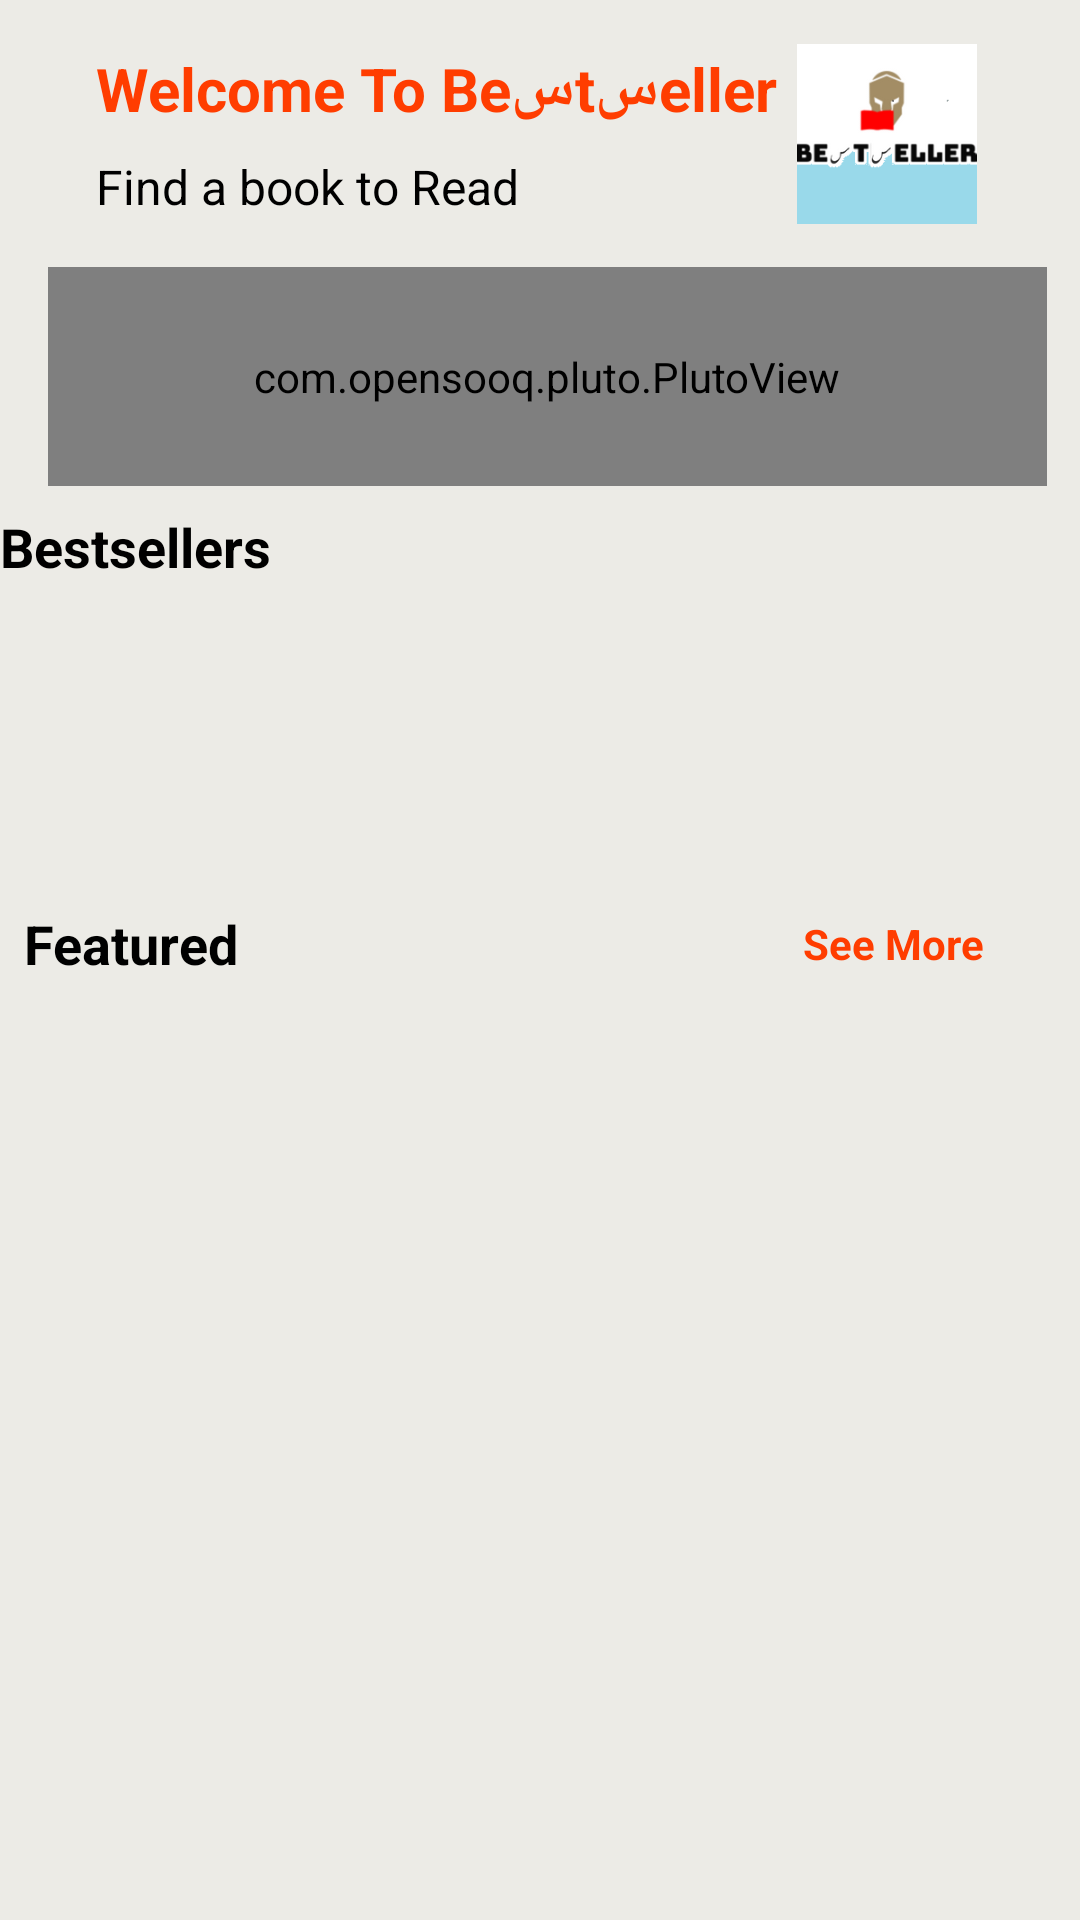

The Android layout XML behind this screen, and the referenced resources:
<!-- AndroidManifest.xml: application theme Theme.TestDelete1 -->
<!-- res/layout/fragment_home.xml -->
<?xml version="1.0" encoding="utf-8"?>
<androidx.constraintlayout.widget.ConstraintLayout xmlns:android="http://schemas.android.com/apk/res/android"
    xmlns:app="http://schemas.android.com/apk/res-auto"
    xmlns:tools="http://schemas.android.com/tools"
    android:layout_width="match_parent"
    android:layout_height="match_parent"
    android:background="#ECEBE6"
    android:focusable="true"
    android:focusableInTouchMode="true"
    tools:context=".ui.home.HomeFragment">

    <ScrollView
        android:layout_width="match_parent"
        android:layout_height="0dp"
        app:layout_constraintTop_toTopOf="parent">

        <LinearLayout
            android:layout_width="match_parent"
            android:layout_height="wrap_content"
            android:orientation="vertical">

            <androidx.constraintlayout.widget.ConstraintLayout
                android:layout_width="match_parent"
                android:layout_height="match_parent">

                <TextView
                    android:id="@+id/textView12"
                    android:layout_width="wrap_content"
                    android:layout_height="wrap_content"
                    android:layout_marginEnd="32dp"
                    android:text="See More"
                    android:textColor="#FF3D00"
                    android:textStyle="bold"
                    app:layout_constraintBottom_toBottomOf="@+id/book_detail_name"
                    app:layout_constraintEnd_toEndOf="parent"
                    app:layout_constraintTop_toTopOf="@+id/book_detail_name" />

                <TextView
                    android:id="@+id/book_detail_name"
                    android:layout_width="wrap_content"
                    android:layout_height="wrap_content"
                    android:layout_marginStart="8dp"
                    android:layout_marginTop="8dp"
                    android:text="Featured"
                    android:textColor="#000000"
                    android:textSize="18sp"
                    android:textStyle="bold"
                    app:layout_constraintStart_toStartOf="parent"
                    app:layout_constraintTop_toBottomOf="@+id/popular_recycler" />

                <TextView
                    android:id="@+id/textView5"
                    android:layout_width="wrap_content"
                    android:layout_height="wrap_content"
                    android:layout_marginStart="32dp"
                    android:layout_marginTop="16dp"
                    android:text="Welcome To Beسtسeller"
                    android:textColor="#ff3d00"
                    android:textSize="20sp"
                    android:textStyle="bold"
                    app:layout_constraintStart_toStartOf="parent"
                    app:layout_constraintTop_toTopOf="parent" />


                <TextView
                    android:id="@+id/textView6"
                    android:layout_width="wrap_content"
                    android:layout_height="wrap_content"
                    android:layout_marginTop="8dp"
                    android:text="Find a book to Read"
                    android:textColor="#000000"
                    android:textSize="16sp"
                    app:layout_constraintStart_toStartOf="@+id/textView5"
                    app:layout_constraintTop_toBottomOf="@+id/textView5" />

                <ImageView
                    android:id="@+id/imageView3"
                    android:layout_width="65dp"
                    android:layout_height="60dp"
                    android:layout_marginEnd="32dp"
                    android:src="@drawable/logoapp"
                    app:layout_constraintBottom_toBottomOf="@+id/textView6"
                    app:layout_constraintEnd_toEndOf="parent"
                    app:layout_constraintTop_toTopOf="@+id/textView5" />


                <com.opensooq.pluto.PlutoView
                    android:id="@+id/slider_view"
                    android:layout_width="333dp"
                    android:layout_height="73dp"
                    android:layout_marginStart="16dp"
                    android:layout_marginTop="16dp"
                    app:indicator_visibility="true"
                    app:layout_constraintStart_toStartOf="parent"
                    app:layout_constraintTop_toBottomOf="@+id/textView6" />

                <TextView
                    android:id="@+id/textView10"
                    android:layout_width="wrap_content"
                    android:layout_height="wrap_content"
                    android:layout_marginTop="8dp"
                    android:text="Bestsellers"
                    android:textColor="#000000"
                    android:textSize="18sp"
                    android:textStyle="bold"
                    app:layout_constraintStart_toStartOf="parent"
                    app:layout_constraintTop_toBottomOf="@+id/slider_view" />

                <androidx.recyclerview.widget.RecyclerView
                    android:id="@+id/popular_recycler"
                    android:layout_width="0dp"
                    android:layout_height="100dp"
                    android:clipToPadding="false"
                    android:paddingStart="22dp"
                    android:paddingEnd="22dp"
                    app:layout_constraintEnd_toEndOf="parent"
                    app:layout_constraintStart_toStartOf="parent"
                    app:layout_constraintTop_toBottomOf="@+id/textView10"
                    tools:listitem="@layout/activity_books" />

                <androidx.recyclerview.widget.RecyclerView
                    android:id="@+id/foryou_recycler"
                    android:layout_width="match_parent"
                    android:layout_height="match_parent"
                    android:layout_marginTop="60dp"
                    android:clipToPadding="false"
                    android:paddingStart="22dp"
                    android:paddingEnd="22dp"
                    app:layout_constraintEnd_toEndOf="parent"
                    app:layout_constraintStart_toStartOf="parent"
                    app:layout_constraintTop_toBottomOf="@+id/popular_recycler"
                    tools:listitem="@layout/activity_books" />
            </androidx.constraintlayout.widget.ConstraintLayout>
        </LinearLayout>
    </ScrollView>

</androidx.constraintlayout.widget.ConstraintLayout>
<!-- res/layout/activity_books.xml (included above) -->
<?xml version="1.0" encoding="utf-8"?>
<androidx.constraintlayout.widget.ConstraintLayout xmlns:android="http://schemas.android.com/apk/res/android"
    xmlns:app="http://schemas.android.com/apk/res-auto"
    xmlns:tools="http://schemas.android.com/tools"
    android:id="@+id/container"
    android:layout_width="match_parent"
    android:layout_height="match_parent"
    android:paddingTop="?attr/actionBarSize">

    <com.google.android.material.bottomnavigation.BottomNavigationView
        android:id="@+id/nav_view"
        android:layout_width="0dp"
        android:layout_height="wrap_content"
        android:layout_marginStart="0dp"
        android:layout_marginEnd="0dp"
        android:background="?android:attr/windowBackground"
        app:layout_constraintBottom_toBottomOf="parent"
        app:layout_constraintLeft_toLeftOf="parent"
        app:layout_constraintRight_toRightOf="parent"
        app:menu="@menu/bottom_nav_menu" />

    <fragment
        android:id="@+id/nav_host_fragment_activity_main"
        android:name="androidx.navigation.fragment.NavHostFragment"
        android:layout_width="match_parent"
        android:layout_height="match_parent"
        app:defaultNavHost="true"
        app:layout_constraintBottom_toTopOf="@id/nav_view"
        app:layout_constraintLeft_toLeftOf="parent"
        app:layout_constraintRight_toRightOf="parent"
        app:layout_constraintTop_toTopOf="parent"
        app:navGraph="@navigation/mobile_navigation" />

    <androidx.recyclerview.widget.RecyclerView
        android:id="@+id/recyclerView"
        android:layout_width="match_parent"
        android:layout_height="0dp"
        android:layout_marginTop="48dp"
        android:layout_marginBottom="8dp"
        app:layout_constraintBottom_toBottomOf="parent"
        app:layout_constraintEnd_toEndOf="parent"
        app:layout_constraintStart_toStartOf="parent"
        app:layout_constraintTop_toTopOf="parent"
        tools:listitem="@layout/popular_books_item">

    </androidx.recyclerview.widget.RecyclerView>

</androidx.constraintlayout.widget.ConstraintLayout>
<!-- res/layout/popular_books_item.xml (included above) -->
<?xml version="1.0" encoding="utf-8"?>
<androidx.cardview.widget.CardView xmlns:android="http://schemas.android.com/apk/res/android"
    xmlns:app="http://schemas.android.com/apk/res-auto"
    xmlns:tools="http://schemas.android.com/tools"
    android:layout_width="match_parent"
    android:layout_height="wrap_content"
    android:layout_marginTop="1dp"
    android:layout_marginBottom="1dp"
    app:barrierMargin="@dimen/activity_vertical_margin"
    app:cardCornerRadius="15dp"
    app:cardUseCompatPadding="true"
    app:layout_marginBaseline="5dp">

    <androidx.constraintlayout.widget.ConstraintLayout
        android:layout_width="match_parent"
        android:layout_height="wrap_content">


        <ImageView
            android:id="@+id/book_image"
            android:layout_width="102dp"
            android:layout_height="84dp"
            android:adjustViewBounds="true"
            app:layout_constraintStart_toStartOf="parent"
            app:layout_constraintTop_toTopOf="parent"
            app:srcCompat="@drawable/book" />

        <TextView
            android:id="@+id/bookName_text"
            android:layout_width="0dp"
            android:layout_height="wrap_content"
            android:layout_marginStart="16dp"
            android:layout_marginTop="16dp"
            android:text="Float Cake Vietnam"
            android:textColor="#091020"
            android:textSize="20dp"
            app:layout_constraintStart_toEndOf="@+id/book_image"
            app:layout_constraintTop_toTopOf="parent" />

        <TextView
            android:id="@+id/book_price"
            android:layout_width="wrap_content"
            android:layout_height="wrap_content"
            android:layout_marginEnd="8dp"
            android:layout_marginBottom="1dp"
            android:text="$6.05"
            android:textColor="#FF6813"
            android:textSize="12sp"
            app:layout_constraintBottom_toBottomOf="parent"
            app:layout_constraintEnd_toEndOf="parent" />

        <TextView
            android:id="@+id/bookAuthors_text"
            android:layout_width="wrap_content"
            android:layout_height="wrap_content"
            android:layout_marginStart="110dp"
            android:layout_marginTop="3dp"
            android:text="TextView"
            android:textColor="#F06941"
            android:textSize="12sp"
            app:layout_constraintStart_toEndOf="@+id/book_image"
            app:layout_constraintTop_toBottomOf="@+id/bookName_text" />

        <TextView
            android:id="@+id/book_rating"
            android:layout_width="wrap_content"
            android:layout_height="wrap_content"
            android:layout_marginStart="8dp"
            android:text="4.5"
            android:textColor="#091020"
            app:layout_constraintBottom_toBottomOf="@+id/imageView4"
            app:layout_constraintStart_toEndOf="@+id/imageView4"
            app:layout_constraintTop_toTopOf="@+id/imageView4" />

        <ImageView
            android:id="@+id/imageView4"
            android:layout_width="wrap_content"
            android:layout_height="wrap_content"
            android:layout_marginTop="8dp"
            app:layout_constraintBottom_toBottomOf="parent"
            app:layout_constraintStart_toStartOf="@+id/bookName_text"
            app:layout_constraintTop_toBottomOf="@+id/bookName_text"
            app:srcCompat="@android:drawable/btn_star_big_on" />

    </androidx.constraintlayout.widget.ConstraintLayout>
</androidx.cardview.widget.CardView>
<!-- resources referenced by this layout -->
<resources>
  <!-- drawable book: jpg bitmap (drawable, 29106 bytes) -->
  <!-- drawable logoapp: png bitmap (drawable-mdpi, 10716 bytes) -->
  <style name="Theme.TestDelete1" parent="Theme.MaterialComponents.DayNight.DarkActionBar">
          
          <item name="colorPrimary">@color/purple_500</item>
          <item name="colorPrimaryVariant">@color/purple_700</item>
          <item name="colorOnPrimary">@color/white</item>
          
          <item name="colorSecondary">@color/teal_200</item>
          <item name="colorSecondaryVariant">@color/teal_700</item>
          <item name="colorOnSecondary">@color/black</item>
          
          <item name="android:statusBarColor" tools:targetApi="l">?attr/colorPrimaryVariant</item>
          
      </style>
  <!-- not gathered from this repository: default colours our renderer supplied (Android Studio template values) -->
  <color name="purple_500">#FF6200EE</color>
  <color name="purple_700">#FF3700B3</color>
  <color name="teal_200">#FF03DAC5</color>
  <color name="teal_700">#FF018786</color>
  <color name="black">#FF000000</color>
  <color name="white">#FFFFFFFF</color>
</resources>
